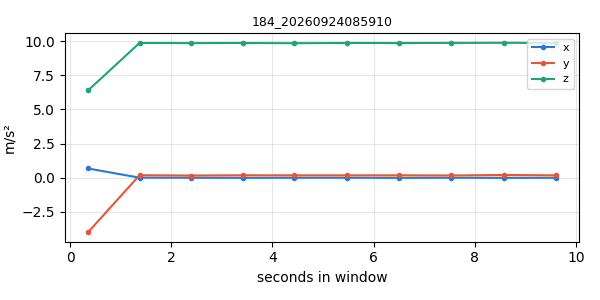

Values plotted in this chart, from the file beside it:
timestamp, x, y, z
1790204341, 0.6718, -4.003, 6.396
1790204342, -0.0005982, 0.1777, 9.874
1790204343, -0.005982, 0.1573, 9.868
1790204344, -0.01316, 0.1753, 9.875
1790204345, -0.007777, 0.1699, 9.861
1790204346, -0.005982, 0.1705, 9.876
1790204347, -0.01436, 0.1729, 9.871
1790204348, -0.00658, 0.1609, 9.88
1790204349, -0.01436, 0.1956, 9.889
1790204350, -0.008973, 0.1699, 9.877
